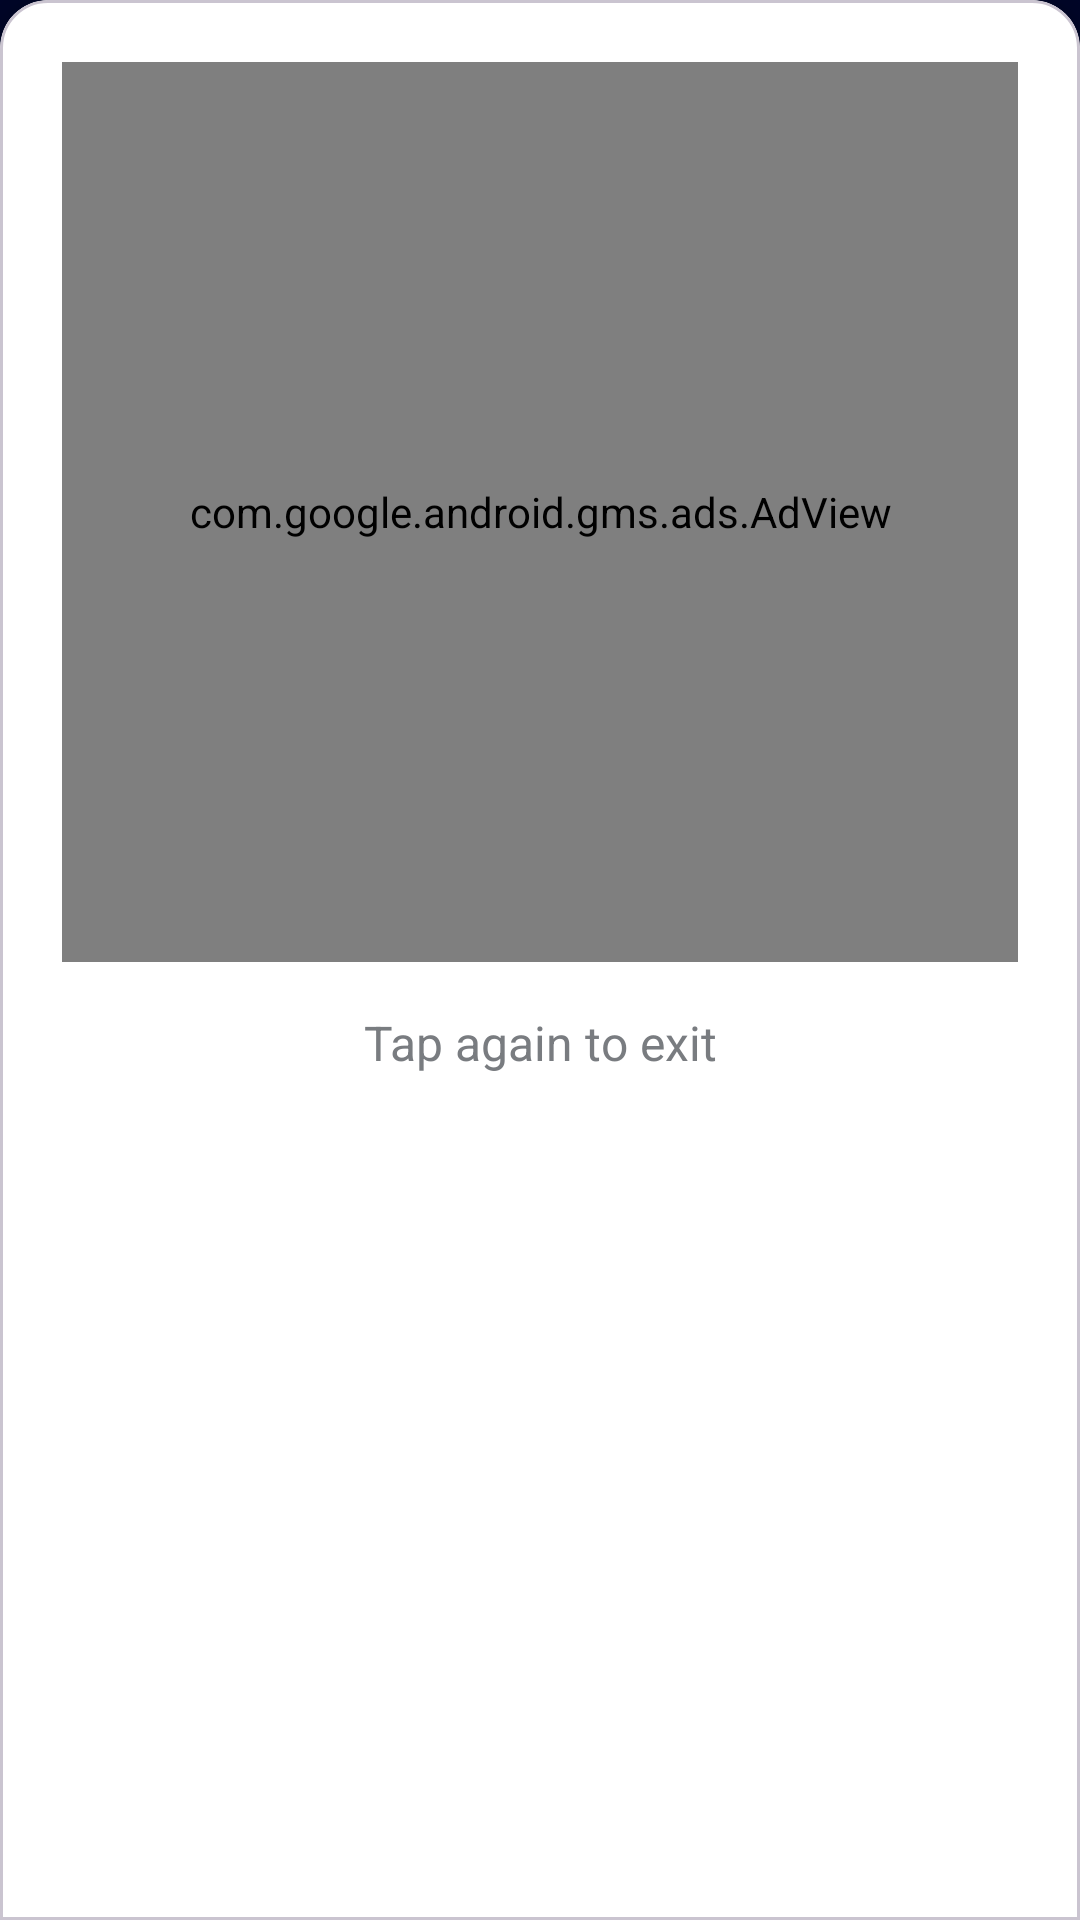

This screen was rendered from an Android layout file. Write that file and the resources it references.
<!-- AndroidManifest.xml: application theme Theme.ThirdEye -->
<!-- res/layout/exit_dalog.xml -->
<?xml version="1.0" encoding="utf-8"?>
<com.google.android.material.card.MaterialCardView xmlns:android="http://schemas.android.com/apk/res/android"
    xmlns:app="http://schemas.android.com/apk/res-auto"
    xmlns:ads="http://schemas.android.com/apk/res-auto"
    android:layout_width="match_parent"
    android:layout_height="wrap_content"
    android:layout_gravity="bottom"
    app:cardBackgroundColor="@color/white"
    app:cardElevation="8dp"
    app:shapeAppearanceOverlay="@style/TopRoundedCard"
    app:useCompatPadding="true">

    <androidx.constraintlayout.widget.ConstraintLayout
        android:layout_width="match_parent"
        android:layout_height="wrap_content"
        android:padding="16dp">

        <com.google.android.gms.ads.AdView
            android:id="@+id/adView"
            android:layout_width="match_parent"
            android:layout_height="300dp"
            app:layout_constraintStart_toStartOf="parent"
            app:layout_constraintEnd_toEndOf="parent"
            app:layout_constraintTop_toTopOf="parent"
            ads:adSize="BANNER"
            ads:adUnitId="ca-app-pub-3940256099942544/6300978111" />

        <TextView
            android:id="@+id/exitText"
            android:layout_width="match_parent"
            android:layout_height="wrap_content"
            style="@style/DescriptionText"
            android:layout_marginTop="16dp"
            android:clickable="true"
            android:focusable="true"
            android:layout_marginBottom="8dp"
            android:text="@string/tap_again_to_exit"
            android:textAlignment="center"
            android:gravity="center"
            android:textSize="16sp"
            app:layout_constraintTop_toBottomOf="@id/adView"
            app:layout_constraintStart_toStartOf="parent"
            app:layout_constraintEnd_toEndOf="parent"
            app:layout_constraintBottom_toBottomOf="parent" />

    </androidx.constraintlayout.widget.ConstraintLayout>

</com.google.android.material.card.MaterialCardView>
<!-- resources referenced by this layout -->
<resources>
  <color name="white">#FFFFFFFF</color>
  <string name="tap_again_to_exit">Tap again to exit</string>
  <style name="DescriptionText">
          <item name="android:layout_width">wrap_content</item>
          <item name="android:layout_height">wrap_content</item>
          <item name="android:textColor">#797C80</item>
          <item name="android:textSize">12sp</item>
  
      </style>
  <style name="TopRoundedCard">
          <item name="cornerFamily">rounded</item>
          <item name="cornerSizeTopLeft">16dp</item>
          <item name="cornerSizeTopRight">16dp</item>
  
          
          <item name="cornerSizeBottomLeft">0dp</item>
          <item name="cornerSizeBottomRight">0dp</item>
      </style>
  <style name="Theme.ThirdEye" parent="Theme.Material3.DayNight.NoActionBar">
          <item name="android:windowBackground">@color/appBgColor</item>
          <item name="android:statusBarColor">@color/appBgColor</item>
  
          <item name="android:windowSplashScreenBackground">@android:color/transparent</item>
          <item name="android:windowSplashScreenAnimatedIcon">@mipmap/ic_launcher</item>
  
  
  
  
      </style>
  <color name="appBgColor">#000528 </color>
</resources>
